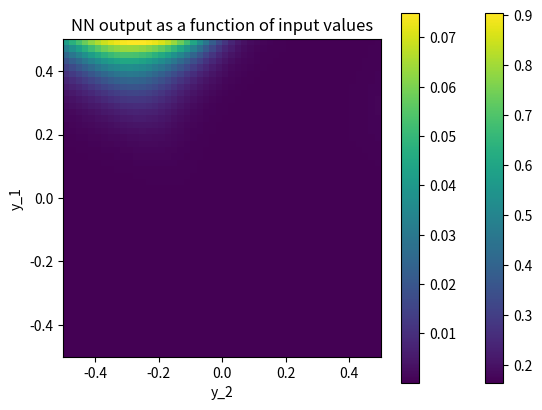

Here is the Python script that generated this plot: (Note: this script raises an exception after producing the figure.)

# coding: utf-8

# # Neural Networks with Pure Python

# [redacted]
# 
# Lecture 1
# 
# See https://machine-learning-for-physicists.org and the current course website linked there!

# This notebook shows how to:
# - implement the forward-pass (evaluation) of a deep, fully connected neural network in a few lines of python
# - do that efficiently using batches
# - illustrate the results for randomly initialized neural networks

# ### Imports: only numpy and matplotlib

# In[1]:


# get the "numpy" library for linear algebra

# In the lecture videos, I do this:
#
# from numpy import *
#
# WARNING: It is generally considered bad
# programming style to "import *", as it
# can lead to confusion. For me, I
#  (1) ALWAYS import numpy
#  (2) NEVER import any other package in this * way
# Therefore, there is never confusion for me, and
# it makes my code a bit more readable (for me).
# However, since 99% of people are using the 
# syntax "import numpy as np" and then
# access "np.exp()" etc., you
# should probably also use "np" once you start
# exchanging code with others. I convert
# back to the np. syntax when I turn my
# converged code into a module.
#
# It is apparently officially accepted to explicitly
# list all the functions you need from numpy:

from numpy import array, zeros, exp, random, dot, shape, reshape, meshgrid, linspace

import matplotlib.pyplot as plt # for plotting
import matplotlib
matplotlib.rcParams['figure.dpi']=300 # highres display


# ## A very simple neural network (no hidden layer)

# A network with N0 input neurons and N1 output neurons (no hidden layer)
# 
# $$y^{\rm out}_j = f(\sum_k w_{jk} y^{\rm in}_k + b_k)$$
# 
# where $w$ is the weight matrix, $b$ is the bias vector, and $f$ would be the activation function (e.g. the sigmoid here), which is applied independently for each $j$.

# In[2]:


N0=3 # input layer size
N1=2 # output layer size

# initialize random weights: array dimensions N1xN0
w=random.uniform(low=-1,high=+1,size=(N1,N0))
# initialize random biases: N1 vector
b=random.uniform(low=-1,high=+1,size=N1)


# In[3]:


# input values
y_in=array([0.2,0.4,-0.1])


# In[4]:


# evaluate network by hand, in two steps
z=dot(w,y_in)+b # result: the vector of 'z' values, length N1
y_out=1/(1+exp(-z)) # the 'sigmoid' function (applied elementwise)


# In[5]:


print("network input y_in:", y_in)
print("weights w:", w)
print("bias vector b:", b)
print("linear superposition z:", z)
print("network output y_out:", y_out)


# ### Visualize network result

# Still stay with the simple network, but define a function that evaluates the network, and visualize the  output for various inputs

# In[6]:


# a function that applies the network
def apply_net(y_in):
    global w, b
    
    z=dot(w,y_in)+b    
    return(1/(1+exp(-z)))


# In[7]:


N0=2 # input layer size
N1=1 # output layer size

w=random.uniform(low=-10,high=+10,size=(N1,N0)) # random weights: N1xN0
b=random.uniform(low=-1,high=+1,size=N1) # biases: N1 vector


# In[8]:


apply_net([0.8,0.3]) # a simple test


# In[9]:


# Note: this is NOT the most efficient way to do this! (but simple)
# We will later learn to use array syntax efficiently

M=50 # will create picture of size MxM
y_out=zeros([M,M]) # array MxM, to hold the result

for j1 in range(M):
    for j2 in range(M):
        # out of these integer indices, generate
        # two values in the range -0.5...0.5
        # and then apply the network to those two
        # input values
        value0=float(j1)/M-0.5
        value1=float(j2)/M-0.5
        y_out[j1,j2]=apply_net([value0,value1])[0]


# In[10]:


# display image
plt.imshow(y_out,origin='lower',extent=(-0.5,0.5,-0.5,0.5))
plt.colorbar()
plt.title("NN output as a function of input values")
plt.xlabel("y_2")
plt.ylabel("y_1")
plt.show()


# ### Now visualize a network with one hidden layer

# The idea here is to have multiple weight matrices (for each pair of subsequent layers there is one weight matrix). The function that "applies a layer", i.e. goes from one layer to the next, is essentially the same as the function evaluating the simple network above. 

# In[11]:


# a function that evaluates one layer based
# on the neuron values in the preceding layer
def apply_layer(y_in,w,b): 
    z=dot(w,y_in)+b
    return(1/(1+exp(-z)))


# In[12]:


N0=2 # input layer size
N1=30 # hidden layer size
N2=1 # output layer size

# weights and biases
# from input layer to hidden layer:
w1=random.uniform(low=-10,high=+10,size=(N1,N0)) # random weights: N1xN0
b1=random.uniform(low=-1,high=+1,size=N1) # biases: N1 vector

# weights+biases from hidden layer to output layer:
w2=random.uniform(low=-10,high=+10,size=(N2,N1)) # random weights
b2=random.uniform(low=-1,high=+1,size=N2) # biases


# In[13]:


# evaluate the network by subsequently
# evaluating the two steps (input to hidden and
# hidden to output)
def apply_net(y_in):
    global w1,b1,w2,b2
    
    y1=apply_layer(y_in,w1,b1)
    y2=apply_layer(y1,w2,b2)
    return(y2)


# In[14]:


# Again, obtain values for a range of inputs
# Note: this is NOT the most efficient way to do this! (but simple)

M=50 # will create picture of size MxM
y_out=zeros([M,M]) # array MxM, to hold the result

for j1 in range(M):
    for j2 in range(M):
        value0=float(j1)/M-0.5
        value1=float(j2)/M-0.5
        y_out[j1,j2]=apply_net([value0,value1])[0]


# In[15]:


# display image
plt.imshow(y_out,origin='lower',extent=(-0.5,0.5,-0.5,0.5))
plt.colorbar()
plt.title("NN output as a function of input values")
plt.xlabel("y_2")
plt.ylabel("y_1")
plt.show()


# Obviously, the shape of the output is already more 'complex' than that of a simple network without hidden layer! Let's go further in that direction...

# ### Applying a network to a 'batch' of samples (python trickery)

# Goal: apply network to many samples in parallel (no 'for' loops!)

# #### Small excursion: matrix-vector multiplication and python broadcasting of array dimensions

# In[16]:


# See how the dot product works: 
# 'contracts' (sums over) the innermost index
W=zeros([7,8])
y=zeros([8,30]) 
# here '30' would stand for the number of samples
# in our envisaged network applications
shape(dot(W,y))


# In[17]:


# now try to add the bias vector entries,
# in the most naive way (beware!)
B=zeros(7)
result=dot(W,y)+B # will produce an error!


# In[18]:


# But with a re-ordering of indices, this works!
# So, let's take the dimension of size 30 to be
# the very first one:
y=zeros([30,8])
W=zeros([8,7])
shape(dot(y,W))


# In[19]:


# and now try again adding the bias vector,
# again in a naive way
B=zeros(7)
result=dot(y,W)+B 
# will give the desired result, 
# because B is 'broadcast' to shape (30,7)
shape(result)


# #### Defining the functions that evaluate a layer and evaluate the network, with batch processing

# Set up for batch processing, i.e. parallel evaluation of many input samples!

# In[20]:


def apply_layer_new(y_in,w,b): # a function that applies a layer    
    z=dot(y_in,w)+b # note different order in matrix product!
    return(1/(1+exp(-z)))


# In[21]:


def apply_net_new(y_in): # same as before, but with new layer function
    global w1,b1,w2,b2
    
    y1=apply_layer_new(y_in,w1,b1)
    y2=apply_layer_new(y1,w2,b2)
    return(y2)


# In[22]:


N0=2 # input layer size
N1=5 # hidden layer size
N2=1 # output layer size

# from input layer to hidden layer:
w1=random.uniform(low=-10,high=+10,size=(N0,N1)) # NEW ORDER!! N0xN1
b1=random.uniform(low=-1,high=+1,size=N1) # biases: N1 vector

# from hidden layer to output layer:
w2=random.uniform(low=-10,high=+10,size=(N1,N2)) # NEW ORDER N1xN2
b2=random.uniform(low=-1,high=+1,size=N2) # biases


# In[23]:


batchsize=10000
y=random.uniform(low=-1,high=1,size=(batchsize,2))


# In[24]:


y_out=apply_net_new(y)


# In[25]:


shape(y_out) 
# these were 10000 samples evaluated in parallel!!!


# ### Now visualize multi-layer net again, but more efficiently!

# All the pixels in the image are samples, process all of them together!

# In[26]:


M=50
# Generate a 'mesh grid', i.e. x,y values in an image
v0,v1=meshgrid(linspace(-0.5,0.5,M),linspace(-0.5,0.5,M))


# In[27]:


fig,ax=plt.subplots(1,2)
ax[0].imshow(v0,origin='lower')
ax[0].set_title("input value v0")
ax[1].imshow(v1,origin='lower')
ax[1].set_title("input value v1")
plt.show()


# In[28]:


v0flat=v0.flatten() # make 1D array out of 2D array
v1flat=v1.flatten() 
# that means: MxM matrix becomes M^2 vector
shape(v0flat)


# In[29]:


batchsize=shape(v0flat)[0] # number of samples = number of pixels
y_in=zeros([batchsize,2])
y_in[:,0]=v0flat # fill first component (index 0)
y_in[:,1]=v1flat # fill second component


# In[30]:


# apply net to all these samples simultaneously!
y_out=apply_net_new(y_in) 


# In[31]:


shape(y_out) # this is not a vector but a funny matrix batchsize x 1


# In[32]:


# turn this back into a 2D matrix (image)
y_2D=reshape(y_out[:,0],[M,M]) 


# In[33]:


plt.imshow(y_2D,origin='lower')
plt.title("NN output (one hidden layer)")
plt.xlabel("v0")
plt.ylabel("v1")
plt.show()


# ### For fun: a network with MANY hidden layers

# In[34]:


Nlayers=20 # not counting the input layer & the output layer
LayerSize=100

Weights=random.uniform(low=-3,high=3,size=[Nlayers,LayerSize,LayerSize])
Biases=random.uniform(low=-1,high=1,size=[Nlayers,LayerSize])

# for the first hidden layer (coming in from the input layer)
WeightsFirst=random.uniform(low=-1,high=1,size=[2,LayerSize])
BiasesFirst=random.uniform(low=-1,high=1,size=LayerSize)

# for the final layer (i.e. the output neuron)
WeightsFinal=random.uniform(low=-1,high=1,size=[LayerSize,1])
BiasesFinal=random.uniform(low=-1,high=1,size=1)


# In[35]:


def apply_multi_net(y_in):
    global Weights, Biases, WeightsFinal, BiasesFinal, Nlayers
    
    y=apply_layer_new(y_in,WeightsFirst,BiasesFirst)    
    for j in range(Nlayers):
        y=apply_layer_new(y,Weights[j,:,:],Biases[j,:])
    output=apply_layer_new(y,WeightsFinal,BiasesFinal)
    return(output)


# In[36]:


# Generate a 'mesh grid', i.e. x,y values in an image
M=40
v0,v1=meshgrid(linspace(-0.5,0.5,M),linspace(-0.5,0.5,M))
batchsize=M**2 # number of samples = number of pixels = M^2
y_in=zeros([batchsize,2])
y_in[:,0]=v0.flatten() # fill first component (index 0)
y_in[:,1]=v1.flatten() # fill second component


# In[37]:


# use the MxM input grid that we generated above 
y_out=apply_multi_net(y_in) # apply net to all these samples!


# In[38]:


y_2D=reshape(y_out[:,0],[M,M]) # back to 2D image


# In[39]:


plt.imshow(y_2D,origin='lower',extent=[-0.5,0.5,-0.5,0.5],interpolation='nearest')
plt.colorbar()
plt.show()


# Now do the same, but high-resolution (400x400 picture)

# In[40]:


M=400
# Generate a 'mesh grid', i.e. x,y values in an image
v0,v1=meshgrid(linspace(-0.5,0.5,M),linspace(-0.5,0.5,M))
batchsize=M**2 # number of samples = number of pixels = M^2
y_in=zeros([batchsize,2])
y_in[:,0]=v0.flatten() # fill first component (index 0)
y_in[:,1]=v1.flatten() # fill second component


# The next function takes a few seconds:

# In[41]:


# use the MxM input grid that we generated above 
y_out=apply_multi_net(y_in) # apply net to all these samples!


# In[42]:


y_2D=reshape(y_out[:,0],[M,M]) # back to 2D image


# In[43]:


plt.figure(figsize=[10,10])
plt.axes([0,0,1,1]) # fill all of the picture with the image
plt.imshow(y_2D,origin='lower',extent=[-0.5,0.5,-0.5,0.5],interpolation='nearest')
plt.axis('off') # no axes
plt.show()


# ### Try another nonlinearity: rectified linear units!

# In[44]:


x=linspace(-1,1,100)
plt.plot(x,x*(x>0),linewidth=5)
plt.show()


# In[45]:


def apply_layer_new_relu(y_in,w,b): # a function that applies a layer    
    z=dot(y_in,w)+b # note different order in matrix product!
    return(z*(z>0))


# In[46]:


def apply_multi_net_relu(y_in):
    global Weights, Biases, WeightsFinal, BiasesFinal, Nlayers
    
    y=apply_layer_new_relu(y_in,WeightsFirst,BiasesFirst)    
    for j in range(Nlayers):
        y=apply_layer_new_relu(y,Weights[j,:,:],Biases[j,:])
    output=apply_layer_new_relu(y,WeightsFinal,BiasesFinal)
    return(output)


# In[47]:


Nlayers=20 # not counting the input layer & the output layer
LayerSize=100

Weights=random.uniform(low=-10,high=10,size=[Nlayers,LayerSize,LayerSize])
Biases=random.uniform(low=-1,high=1,size=[Nlayers,LayerSize])

# for the first hidden layer (coming in from the input layer)
WeightsFirst=random.uniform(low=-1,high=1,size=[2,LayerSize])
BiasesFirst=random.uniform(low=-1,high=1,size=LayerSize)

# for the final layer (i.e. the output neuron)
WeightsFinal=random.uniform(low=-1,high=1,size=[LayerSize,1])
BiasesFinal=random.uniform(low=-1,high=1,size=1)


# In[48]:


M=400
# Generate a 'mesh grid', i.e. x,y values in an image
v0,v1=meshgrid(linspace(-0.5,0.5,M),linspace(-0.5,0.5,M))
batchsize=M**2 # number of samples = number of pixels = M^2
y_in=zeros([batchsize,2])
y_in[:,0]=v0.flatten() # fill first component (index 0)
y_in[:,1]=v1.flatten() # fill second component


# In[49]:


# use the MxM input grid that we generated above 
y_out=apply_multi_net_relu(y_in) # apply net to all these samples!


# In[50]:


y_2D=reshape(y_out[:,0],[M,M]) # back to 2D image


# In[51]:


plt.figure(figsize=[10,10])
plt.axes([0,0,1,1]) # fill all of the picture with the image
plt.imshow(y_2D,origin='lower',extent=[-0.5,0.5,-0.5,0.5],interpolation='nearest')
plt.axis('off') # no axes
plt.show()


# Now zoom out!

# In[52]:


M=400
# Generate a 'mesh grid', i.e. x,y values in an image
v0,v1=meshgrid(linspace(-10,10,M),linspace(-10,10,M))
batchsize=M**2 # number of samples = number of pixels = M^2
y_in=zeros([batchsize,2])
y_in[:,0]=v0.flatten() # fill first component (index 0)
y_in[:,1]=v1.flatten() # fill second component


# In[53]:


# use the MxM input grid that we generated above 
y_out=apply_multi_net_relu(y_in) # apply net to all these samples!


# In[54]:


y_2D=reshape(y_out[:,0],[M,M]) # back to 2D image


# In[55]:


plt.figure(figsize=[10,10])
plt.axes([0,0,1,1]) # fill all of the picture with the image
plt.imshow(y_2D,origin='lower',extent=[-0.5,0.5,-0.5,0.5],interpolation='nearest')
plt.axis('off') # no axes
plt.show()


# In[56]:


plt.plot(y_2D[:,200])
plt.show()

